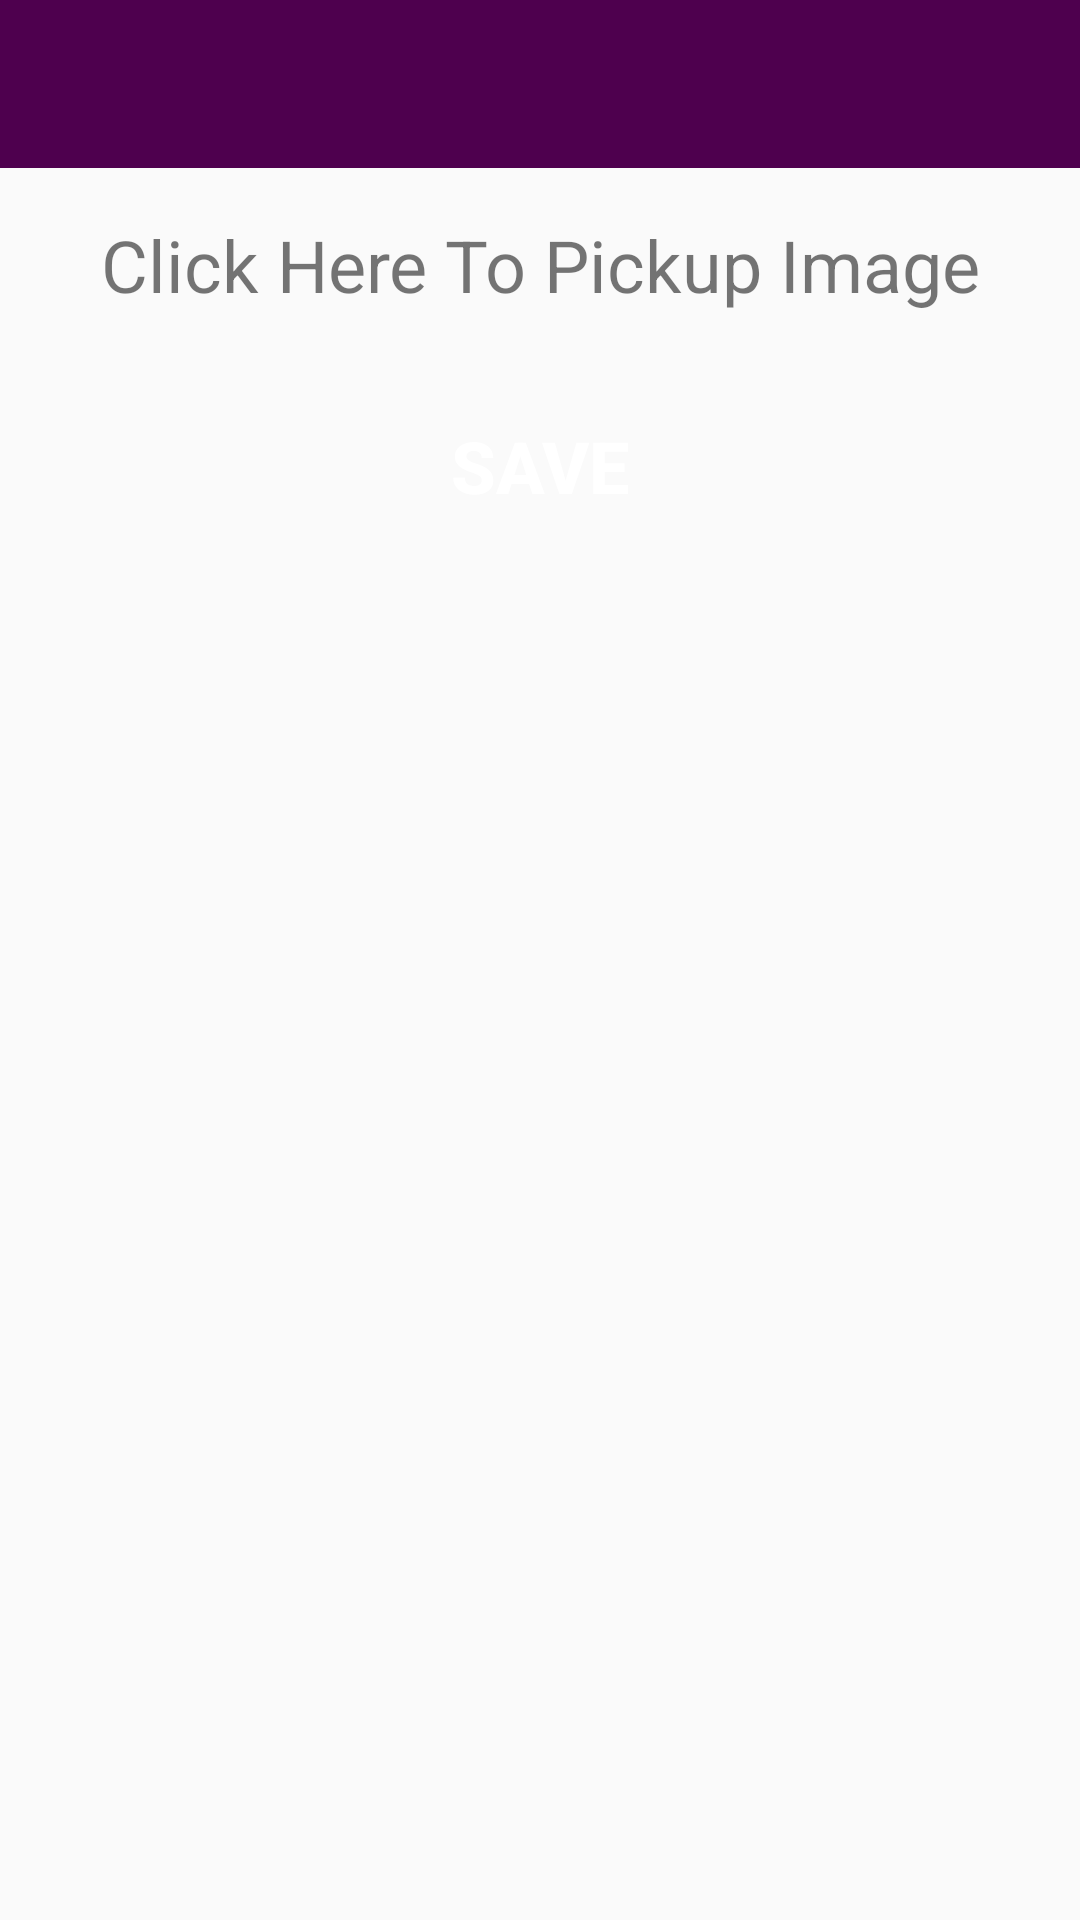

Write the Android layout XML for this screen, with the resource values it uses.
<!-- AndroidManifest.xml: application theme AppTheme.NoActionBar -->
<!-- res/layout/activity_file_picker.xml -->
<?xml version="1.0" encoding="utf-8"?>
<ScrollView xmlns:android="http://schemas.android.com/apk/res/android"
            android:layout_width="fill_parent"
            android:layout_height="fill_parent"
            android:id="@+id/parentView"
            android:fitsSystemWindows="true">


    <LinearLayout
            android:orientation="vertical"
            android:layout_width="match_parent"
            android:layout_height="wrap_content">
        <include layout="@layout/toolbar"/>
        <RelativeLayout
                        xmlns:app="http://schemas.android.com/apk/res-auto"
                        android:layout_width="match_parent"
                        android:layout_height="match_parent"
                        android:paddingBottom="@dimen/activity_vertical_margin"
                        android:paddingLeft="@dimen/activity_horizontal_margin"
                        android:paddingRight="@dimen/activity_horizontal_margin"
                        android:paddingTop="@dimen/activity_vertical_margin"
                        app:layout_behavior="@string/appbar_scrolling_view_behavior">

            <TextView
                    android:id="@+id/textView"
                    android:layout_width="match_parent"
                    android:layout_height="match_parent"
                    android:gravity="center"
                    android:onClick="showImagePopup"
                    android:text="@string/string_pick_up_image"
                    android:textSize="24sp" />

            <ImageView
                    android:id="@+id/imageView"
                    android:visibility="gone"
                    android:onClick="showImagePopup"
                    android:adjustViewBounds="true"
                    android:src="@mipmap/ic_launcher"
                    android:layout_width="wrap_content"
                    android:layout_height="200dp" />
        </RelativeLayout>

        <android.support.v7.widget.AppCompatButton
                android:id="@+id/btn_save"
                style="@style/ButtonStyle"
                android:text="Save"/>


    </LinearLayout>
</ScrollView>
<!-- res/layout/toolbar.xml (included above) -->
<?xml version="1.0" encoding="utf-8"?>
<android.support.design.widget.AppBarLayout
        xmlns:android="http://schemas.android.com/apk/res/android"
        xmlns:app="http://schemas.android.com/apk/res-auto"
        android:id="@+id/appbar"
        android:layout_width="match_parent"
        android:layout_height="wrap_content"
        >
    <android.support.v7.widget.Toolbar
            android:id="@+id/toolbar"
            android:layout_width="match_parent"
            android:layout_height="?attr/actionBarSize"
            android:elevation="4dp"
            android:titleTextColor="@color/white"
            android:background="@color/colorPrimary"
            android:theme="@style/ThemeOverlay.AppCompat.Dark.ActionBar"
            app:popupTheme="@style/ThemeOverlay.AppCompat.Light"
            app:titleTextAppearance="@style/Toolbar.TitleText"
        />

</android.support.design.widget.AppBarLayout>
<!-- resources referenced by this layout -->
<resources>
  <color name="colorPrimary">#4E004E</color>
  <color name="white">#FFF</color>
  <dimen name="activity_horizontal_margin">16dp</dimen>
  <dimen name="activity_vertical_margin">16dp</dimen>
  <string name="string_pick_up_image">Click Here To Pickup Image</string>
  <style name="ButtonStyle">
          <item name="android:layout_width">match_parent</item>
          <item name="android:layout_height">50dp</item>
          <item name="android:padding">5dp</item>
          <item name="android:layout_marginTop">@dimen/margin_top</item>
          <item name="android:layout_marginBottom">@dimen/margin_top</item>
          <item name="android:layout_marginStart">@dimen/side_margin</item>
          <item name="android:layout_marginEnd">@dimen/side_margin</item>
          <item name="android:textAllCaps">true</item>
          <item name="android:textSize">@dimen/text_size</item>
          <item name="android:background">@drawable/rounded_button</item>
          <item name="android:textStyle">bold</item>
          <item name="android:textColor">@color/white</item>
      </style>
  <style name="Toolbar.TitleText" parent="TextAppearance.Widget.AppCompat.Toolbar.Title">
          <item name="android:textSize">@dimen/text_size</item>
      </style>
  <style name="AppTheme.NoActionBar">
          <item name="windowActionBar">false</item>
          <item name="windowNoTitle">true</item>
          <item name="colorPrimary">@color/colorPrimary</item>
          <item name="colorPrimaryDark">@color/colorPrimaryDark</item>
          <item name="colorAccent">@color/colorAccent</item>
      </style>
  <dimen name="margin_top">10dp</dimen>
  <dimen name="side_margin">10dp</dimen>
  <dimen name="text_size">24sp</dimen>
  <color name="colorPrimaryDark">#941494</color>
  <color name="colorAccent">#FF4081</color>
</resources>
